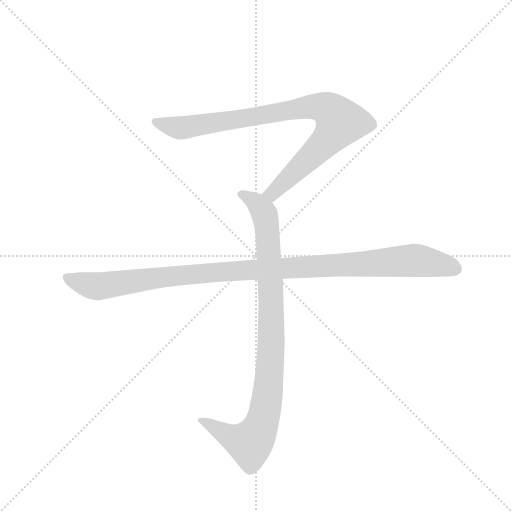
t = 0.00 s
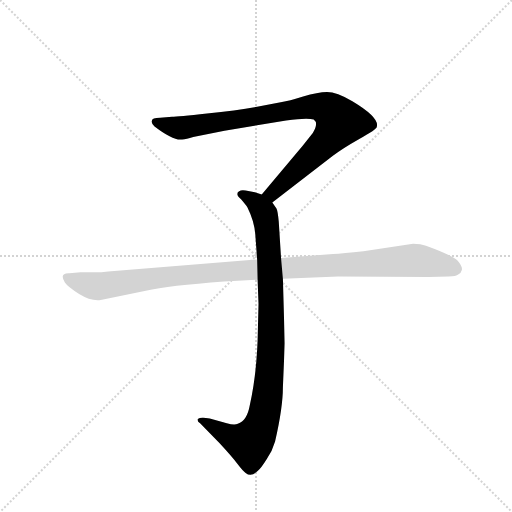
t = 2.01 s
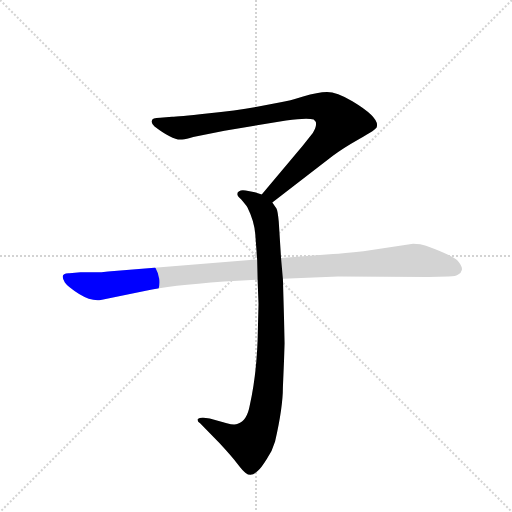
t = 2.22 s
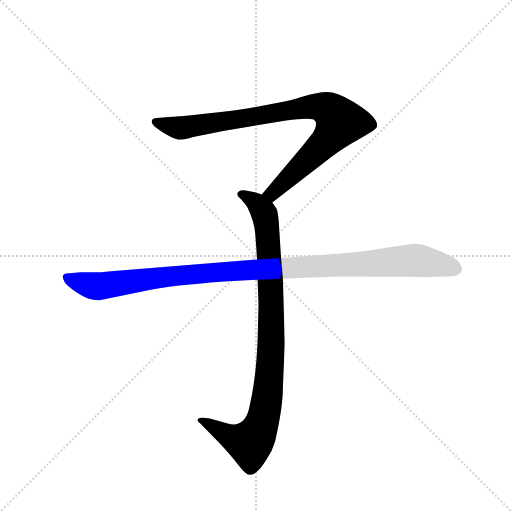
t = 2.44 s
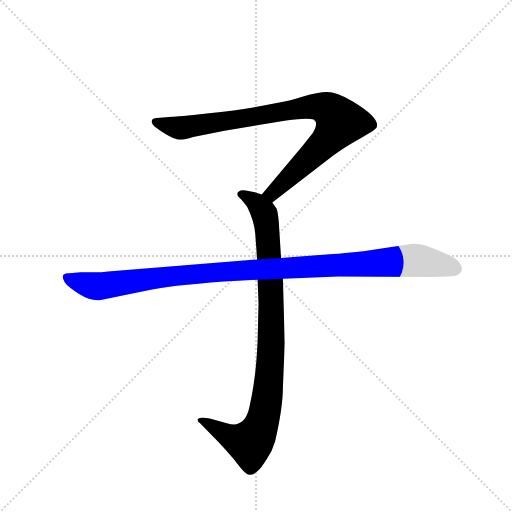
t = 2.65 s
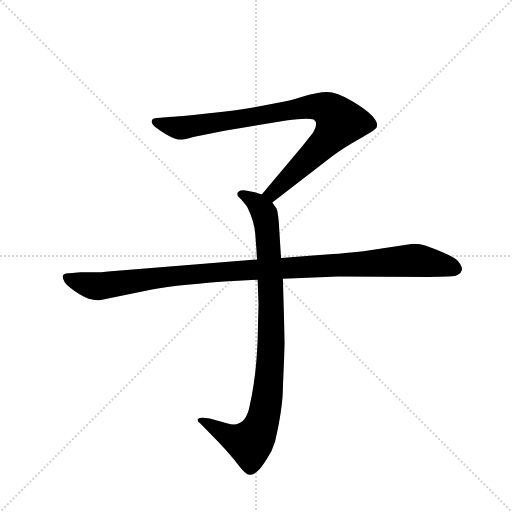
t = 3.16 s

The animated SVG that drew these frames (rendered in a browser with its animation timeline set to each time). Animation: 3 CSS @keyframes rules; one cycle of 3.16 s.

<svg version="1.1" viewBox="0 0 1024 1024" xmlns="http://www.w3.org/2000/svg">
  <g stroke="lightgray" stroke-dasharray="1,1" stroke-width="1" transform="scale(4, 4)">
    <line x1="0" y1="0" x2="256" y2="256"></line>
    <line x1="256" y1="0" x2="0" y2="256"></line>
    <line x1="128" y1="0" x2="128" y2="256"></line>
    <line x1="0" y1="128" x2="256" y2="128"></line>
  </g>
  <g transform="scale(0.92, -0.92) translate(60, -900)">
    <style type="text/css">
      
        @keyframes keyframes0 {
          from {
            stroke: blue;
            stroke-dashoffset: 901;
            stroke-width: 128;
          }
          75% {
            animation-timing-function: step-end;
            stroke: blue;
            stroke-dashoffset: 0;
            stroke-width: 128;
          }
          to {
            stroke: black;
            stroke-width: 1024;
          }
        }
        #make-me-a-hanzi-animation-0 {
          animation: keyframes0 0.9832356770833334s both;
          animation-delay: 0s;
          animation-timing-function: linear;
        }
      
        @keyframes keyframes1 {
          from {
            stroke: blue;
            stroke-dashoffset: 948;
            stroke-width: 128;
          }
          76% {
            animation-timing-function: step-end;
            stroke: blue;
            stroke-dashoffset: 0;
            stroke-width: 128;
          }
          to {
            stroke: black;
            stroke-width: 1024;
          }
        }
        #make-me-a-hanzi-animation-1 {
          animation: keyframes1 1.021484375s both;
          animation-delay: 0.9832356770833334s;
          animation-timing-function: linear;
        }
      
        @keyframes keyframes2 {
          from {
            stroke: blue;
            stroke-dashoffset: 1108;
            stroke-width: 128;
          }
          78% {
            animation-timing-function: step-end;
            stroke: blue;
            stroke-dashoffset: 0;
            stroke-width: 128;
          }
          to {
            stroke: black;
            stroke-width: 1024;
          }
        }
        #make-me-a-hanzi-animation-2 {
          animation: keyframes2 1.1516927083333333s both;
          animation-delay: 2.0047200520833335s;
          animation-timing-function: linear;
        }
      
    </style>
    
      <path d="M 532 460 L 663 561 Q 684 577 721 598 Q 759 619 759 624 Q 766 644 706 680 Q 672 700 651 700 Q 631 700 599 690 Q 567 680 553 678 L 499 668 Q 455 660 390 653 Q 326 646 314 646 L 288 644 Q 270 644 270 637 Q 268 633 276 625 Q 318 593 336 597 Q 345 597 360 602 L 428 616 L 562 638 Q 609 645 622 640 Q 633 632 620 611 L 598 583 L 509 477 C 490 454 508 442 532 460 Z" fill="lightgray"></path>
    
      <path d="M 500 292 L 502 239 L 500 160 Q 497 81 483 19 Q 477 -15 457 -21 Q 450 -25 433 -20 L 396 -10 Q 376 -6 370 -11 Q 368 -16 375 -20 L 418 -64 Q 443 -91 456 -108 Q 469 -125 474 -128 Q 486 -138 500 -124 Q 507 -119 520 -98 Q 532 -81 538 -60 Q 555 14 555 58 L 559 154 L 555 294 L 551 339 L 546 418 Q 544 441 541 447 L 532 460 C 525 472 525 472 509 477 L 494 482 L 474 486 Q 464 488 460 484 Q 456 483 456 478 Q 456 473 464 467 Q 476 453 478 449 Q 493 419 495 390 L 499 336 L 500 292 Z" fill="lightgray"></path>
    
      <path d="M 499 336 L 175 310 Q 161 308 145 308 L 115 308 L 91 306 Q 68 307 81 286 Q 87 277 112 261 Q 138 245 159 248 L 257 268 Q 307 279 427 288 L 500 292 L 555 294 L 675 299 L 872 298 L 915 299 Q 932 299 936 303 Q 942 305 944 313 Q 946 320 935 333 Q 924 345 866 366 Q 855 370 838 370 L 730 354 Q 685 349 664 348 L 551 339 L 499 336 Z" fill="lightgray"></path>
    
    
      <clipPath id="make-me-a-hanzi-clip-0">
        <path d="M 532 460 L 663 561 Q 684 577 721 598 Q 759 619 759 624 Q 766 644 706 680 Q 672 700 651 700 Q 631 700 599 690 Q 567 680 553 678 L 499 668 Q 455 660 390 653 Q 326 646 314 646 L 288 644 Q 270 644 270 637 Q 268 633 276 625 Q 318 593 336 597 Q 345 597 360 602 L 428 616 L 562 638 Q 609 645 622 640 Q 633 632 620 611 L 598 583 L 509 477 C 490 454 508 442 532 460 Z"></path>
      </clipPath>
      <path clip-path="url(#make-me-a-hanzi-clip-0)" d="M 279 634 L 338 622 L 596 666 L 627 669 L 658 659 L 679 635 L 666 613 L 551 497 L 532 480 L 519 479" fill="none" id="make-me-a-hanzi-animation-0" stroke-dasharray="773 1546" stroke-linecap="round"></path>
    
      <clipPath id="make-me-a-hanzi-clip-1">
        <path d="M 500 292 L 502 239 L 500 160 Q 497 81 483 19 Q 477 -15 457 -21 Q 450 -25 433 -20 L 396 -10 Q 376 -6 370 -11 Q 368 -16 375 -20 L 418 -64 Q 443 -91 456 -108 Q 469 -125 474 -128 Q 486 -138 500 -124 Q 507 -119 520 -98 Q 532 -81 538 -60 Q 555 14 555 58 L 559 154 L 555 294 L 551 339 L 546 418 Q 544 441 541 447 L 532 460 C 525 472 525 472 509 477 L 494 482 L 474 486 Q 464 488 460 484 Q 456 483 456 478 Q 456 473 464 467 Q 476 453 478 449 Q 493 419 495 390 L 499 336 L 500 292 Z"></path>
      </clipPath>
      <path clip-path="url(#make-me-a-hanzi-clip-1)" d="M 465 476 L 495 461 L 511 443 L 522 393 L 530 161 L 518 18 L 500 -42 L 481 -63 L 444 -52 L 376 -14" fill="none" id="make-me-a-hanzi-animation-1" stroke-dasharray="820 1640" stroke-linecap="round"></path>
    
      <clipPath id="make-me-a-hanzi-clip-2">
        <path d="M 499 336 L 175 310 Q 161 308 145 308 L 115 308 L 91 306 Q 68 307 81 286 Q 87 277 112 261 Q 138 245 159 248 L 257 268 Q 307 279 427 288 L 500 292 L 555 294 L 675 299 L 872 298 L 915 299 Q 932 299 936 303 Q 942 305 944 313 Q 946 320 935 333 Q 924 345 866 366 Q 855 370 838 370 L 730 354 Q 685 349 664 348 L 551 339 L 499 336 Z"></path>
      </clipPath>
      <path clip-path="url(#make-me-a-hanzi-clip-2)" d="M 87 296 L 117 284 L 160 278 L 400 308 L 834 334 L 901 325 L 931 315" fill="none" id="make-me-a-hanzi-animation-2" stroke-dasharray="980 1960" stroke-linecap="round"></path>
    
  </g>
</svg>
